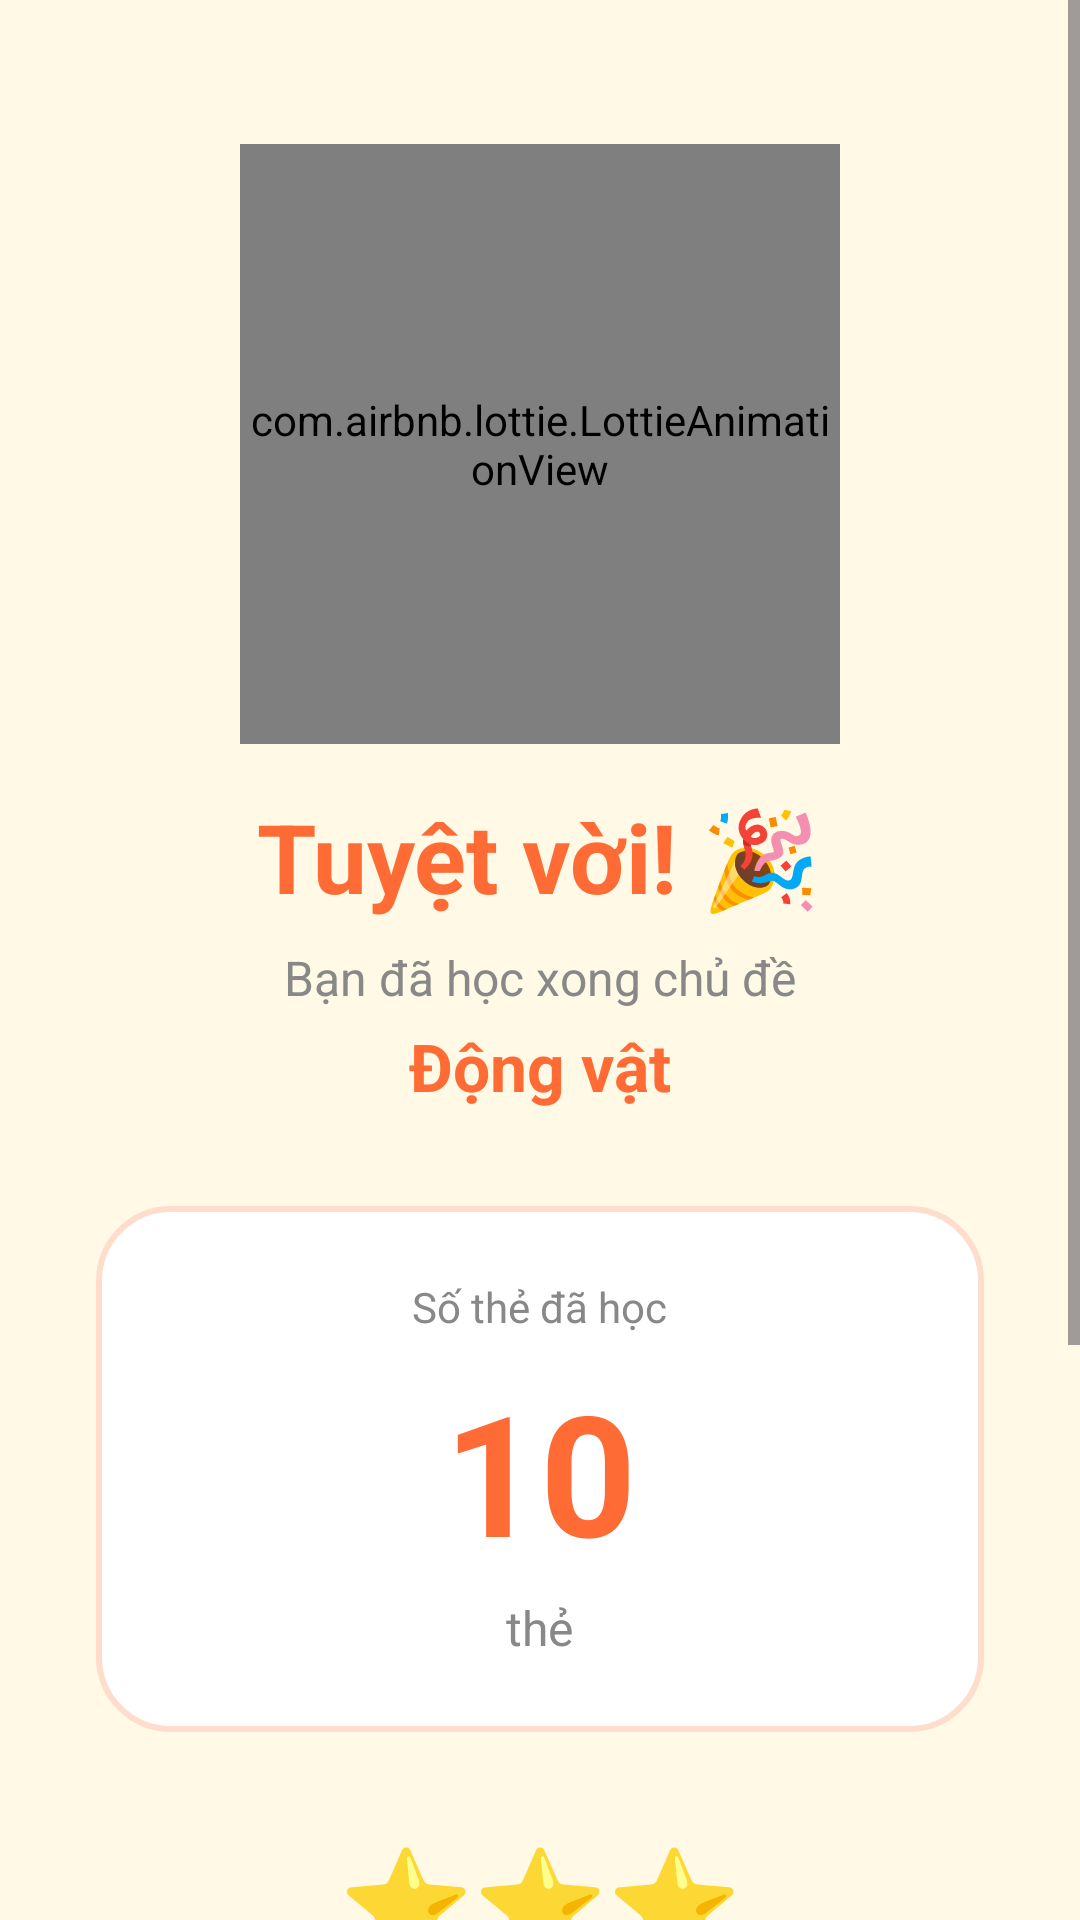

Produce the Android XML layout that renders to this screen, including the resource entries it uses.
<!-- AndroidManifest.xml: application theme Theme.English_flashcard_app -->
<!-- res/layout/activity_result.xml -->
<?xml version="1.0" encoding="utf-8"?>
<ScrollView xmlns:android="http://schemas.android.com/apk/res/android"
    xmlns:app="http://schemas.android.com/apk/res-auto"
    android:layout_width="match_parent"
    android:layout_height="match_parent"
    android:background="#FFF9E6"
    android:fitsSystemWindows="true">

    <LinearLayout
        android:layout_width="match_parent"
        android:layout_height="wrap_content"
        android:orientation="vertical"
        android:gravity="center"
        android:paddingTop="48dp"
        android:paddingBottom="32dp"
        android:paddingLeft="32dp"
        android:paddingRight="32dp">

        

        <com.airbnb.lottie.LottieAnimationView
            android:id="@+id/lottieResult"
            android:layout_width="200dp"
            android:layout_height="200dp"
            app:lottie_rawRes="@raw/logosplash"
            app:lottie_loop="false"
            app:lottie_autoPlay="true"
            android:layout_marginBottom="16dp" />

        <TextView
            android:layout_width="wrap_content"
            android:layout_height="wrap_content"
            android:text="Tuyệt vời! 🎉"
            android:textSize="32sp"
            android:textStyle="bold"
            android:textColor="#FF6B35"
            android:layout_marginBottom="8dp" />

        <TextView
            android:id="@+id/tvTopicDone"
            android:layout_width="wrap_content"
            android:layout_height="wrap_content"
            android:text="Bạn đã học xong chủ đề"
            android:textSize="16sp"
            android:textColor="#888888"
            android:layout_marginBottom="4dp" />

        <TextView
            android:id="@+id/tvTopicName"
            android:layout_width="wrap_content"
            android:layout_height="wrap_content"
            android:text="Động vật"
            android:textSize="22sp"
            android:textStyle="bold"
            android:textColor="#FF6B35"
            android:layout_marginBottom="32dp" />

        <LinearLayout
            android:layout_width="match_parent"
            android:layout_height="wrap_content"
            android:orientation="vertical"
            android:background="@drawable/bg_flashcard_front"
            android:padding="24dp"
            android:gravity="center"
            android:layout_marginBottom="32dp">

            <TextView
                android:layout_width="wrap_content"
                android:layout_height="wrap_content"
                android:text="Số thẻ đã học"
                android:textSize="14sp"
                android:textColor="#888888"
                android:layout_marginBottom="8dp" />

            <TextView
                android:id="@+id/tvTotalCards"
                android:layout_width="wrap_content"
                android:layout_height="wrap_content"
                android:text="10"
                android:textSize="56sp"
                android:textStyle="bold"
                android:textColor="#FF6B35"
                android:layout_marginBottom="4dp" />

            <TextView
                android:layout_width="wrap_content"
                android:layout_height="wrap_content"
                android:text="thẻ"
                android:textSize="16sp"
                android:textColor="#888888" />

        </LinearLayout>

        <LinearLayout
            android:layout_width="wrap_content"
            android:layout_height="wrap_content"
            android:orientation="horizontal"
            android:layout_marginBottom="32dp">

            <TextView android:layout_width="wrap_content" android:layout_height="wrap_content" android:text="⭐" android:textSize="36sp" />
            <TextView android:layout_width="wrap_content" android:layout_height="wrap_content" android:text="⭐" android:textSize="36sp" />
            <TextView android:layout_width="wrap_content" android:layout_height="wrap_content" android:text="⭐" android:textSize="36sp" />

        </LinearLayout>

        <Button
            android:id="@+id/btnRelearn"
            android:layout_width="match_parent"
            android:layout_height="56dp"
            android:text="Học lại 🔄"
            android:textSize="16sp"
            android:backgroundTint="#EEEEEE"
            android:textColor="#333333"
            android:layout_marginBottom="12dp" />

        <Button
            android:id="@+id/btnOtherTopic"
            android:layout_width="match_parent"
            android:layout_height="56dp"
            android:text="Chủ đề khác 📚"
            android:textSize="16sp"
            android:backgroundTint="#FF6B35"
            android:layout_marginBottom="12dp" />

        <Button
            android:id="@+id/btnHome"
            android:layout_width="match_parent"
            android:layout_height="56dp"
            android:text="Về trang chủ 🏠"
            android:textSize="16sp"
            android:backgroundTint="#4CAF50" />

    </LinearLayout>
</ScrollView>
<!-- resources referenced by this layout -->
<resources>
  <!-- drawable bg_flashcard_front (drawable) -->
  <?xml version="1.0" encoding="utf-8"?>
  <shape xmlns:android="http://schemas.android.com/apk/res/android">
      <solid android:color="#FFFFFF" />
      <corners android:radius="24dp" />
      <stroke android:width="2dp" android:color="#FFDDCC" />
  </shape>
  <style name="Theme.English_flashcard_app" parent="Base.Theme.English_flashcard_app" />
  <style name="Base.Theme.English_flashcard_app" parent="Theme.Material3.DayNight.NoActionBar">
          
          
      </style>
</resources>
